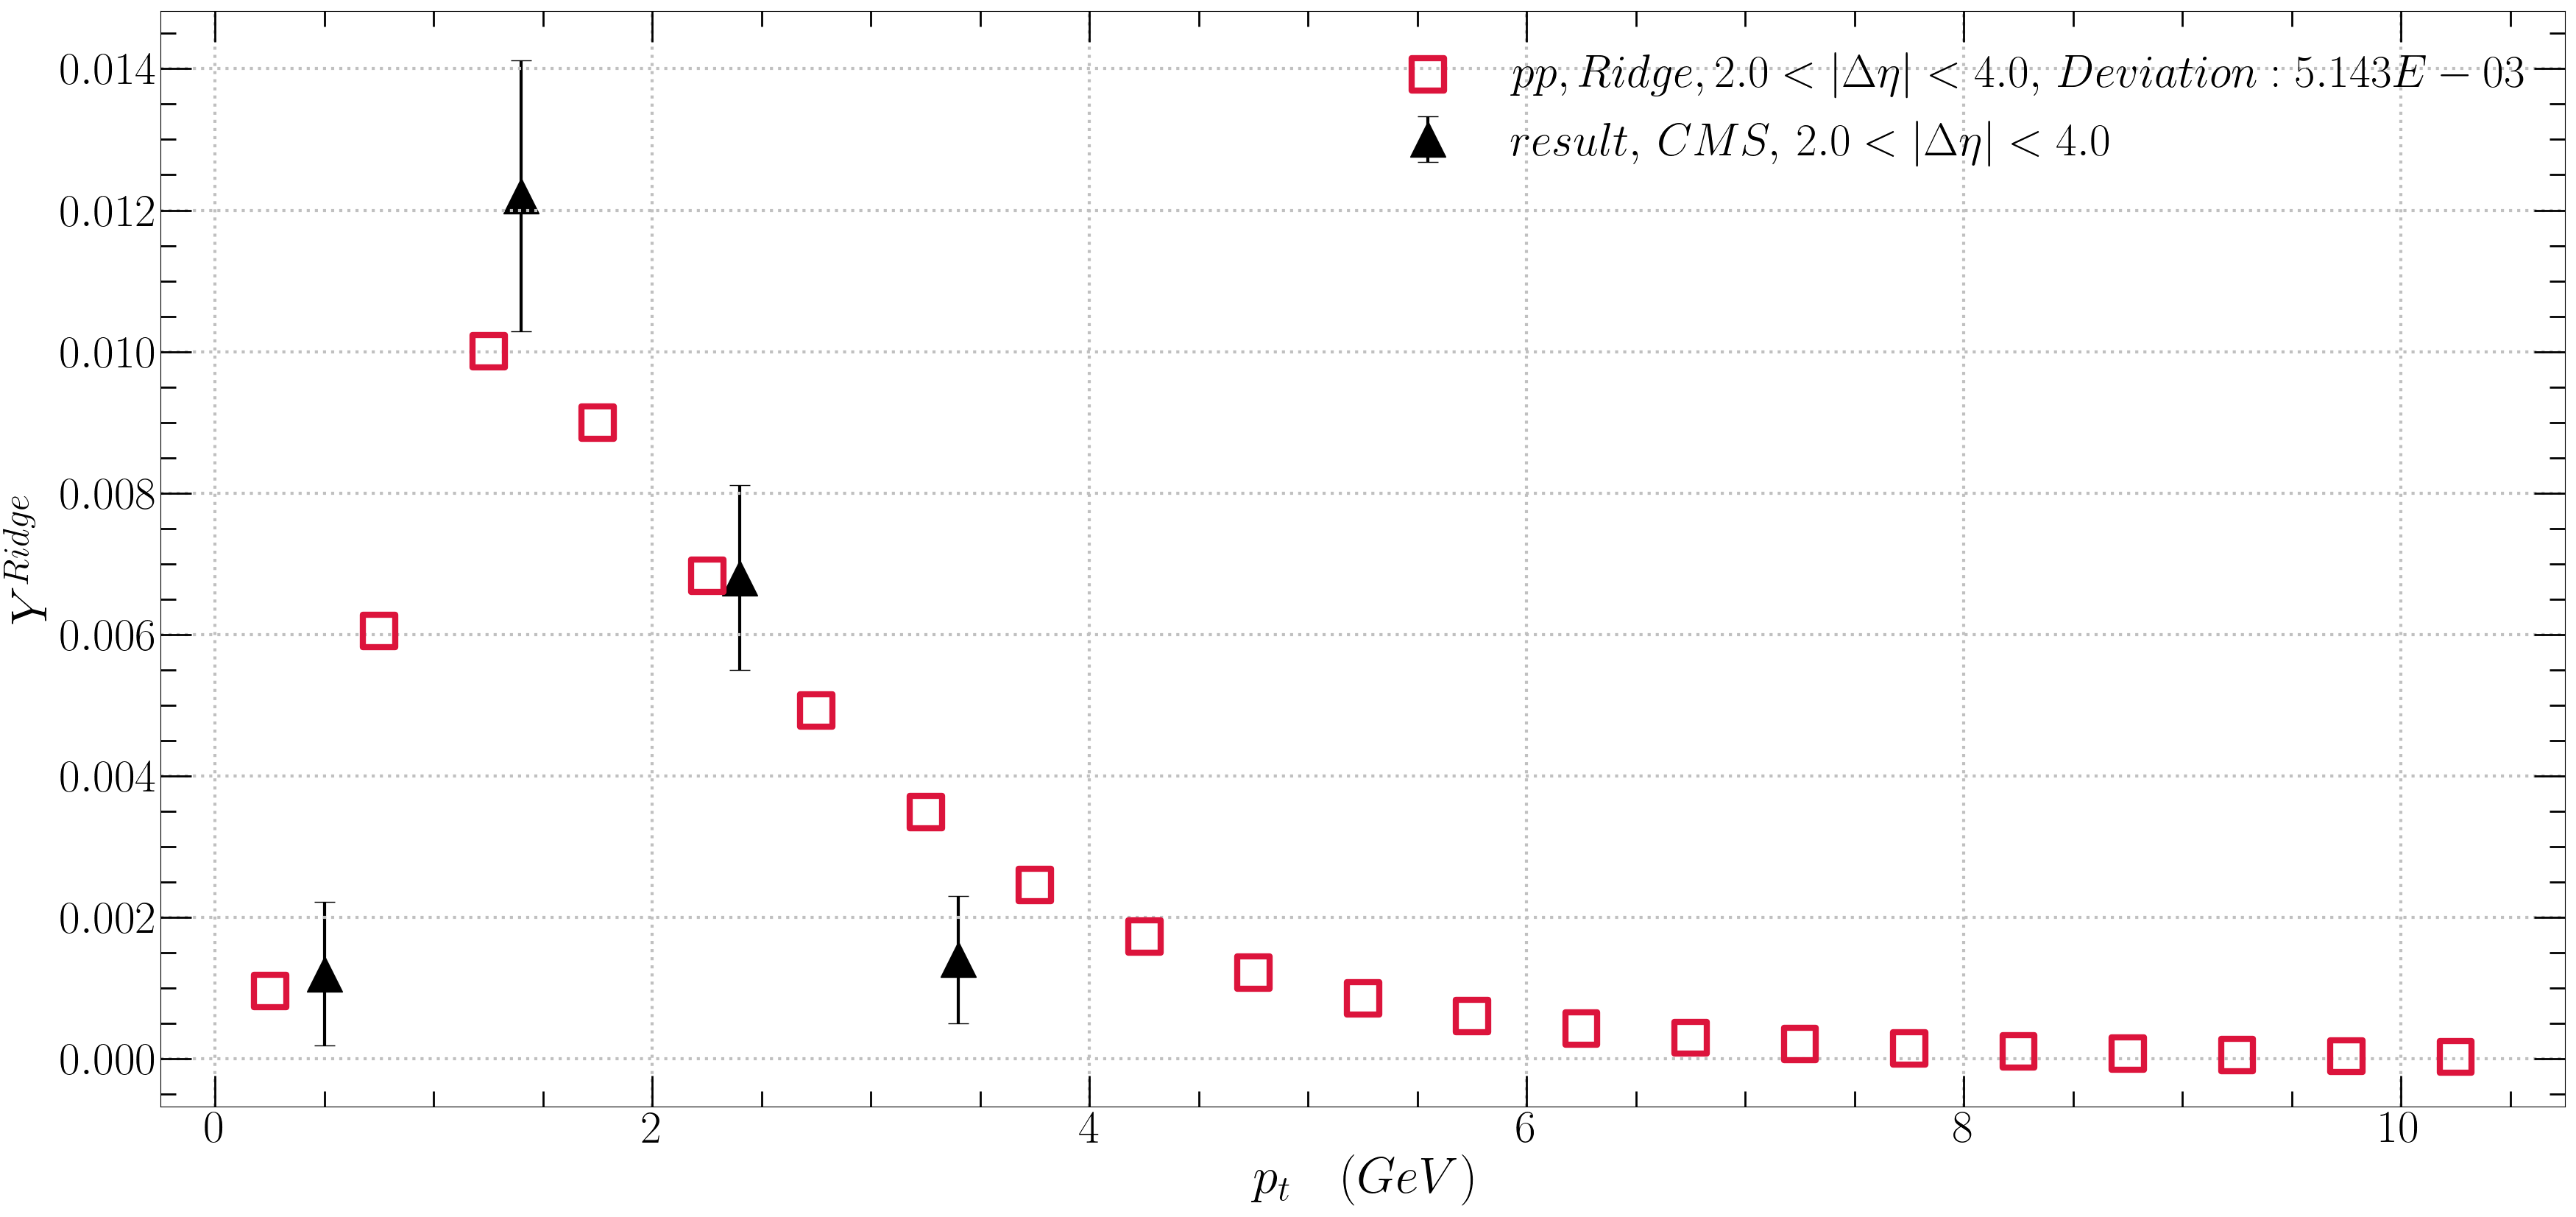

The data file committed next to this chart (first rows):
pt, ALICE_Ridge, CMS_Ridge, ALICE_Jet, CMS_Jet
0.25, 0.0003576, 0.0009548, 0.7512
0.75, 0.00419, 0.006052, 1.259
1.25, 0.007594, 0.01001, 1.056
1.75, 0.006617, 0.008993, 0.7318
2.25, 0.004817, 0.006828, 0.4635
2.75, 0.003346, 0.004923, 0.2784
3.25, 0.002302, 0.003489, 0.1615
3.75, 0.001584, 0.002458, 0.09143
4.25, 0.001094, 0.001728, 0.05081
4.75, 0.0007579, 0.001214, 0.02783
5.25, 0.0005267, 0.0008533, 0.01508
5.75, 0.0003671, 0.0005996, 0.00809
6.25, 0.0002564, 0.0004215, 0.004308
6.75, 0.0001795, 0.0002964, 0.002279
7.25, 0.0001258, 0.0002084, 0.001199
7.75, 8.83447e-05, 0.0001466, 0.0006278
8.25, 6.20941e-05, 0.0001032, 0.0003273
8.75, 4.36871e-05, 7.25874e-05, 0.00017
9.25, 3.07628e-05, 5.10788e-05, 8.80159e-05
9.75, 2.1678e-05, 3.59452e-05, 4.54331e-05
10.25, 2.33887e-05, 2.52958e-05, 2.339e-05
